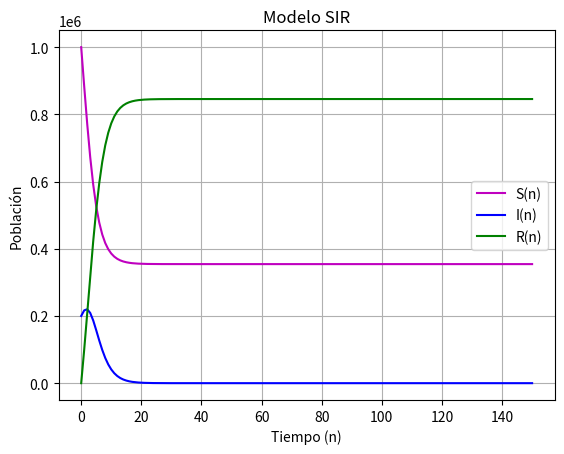
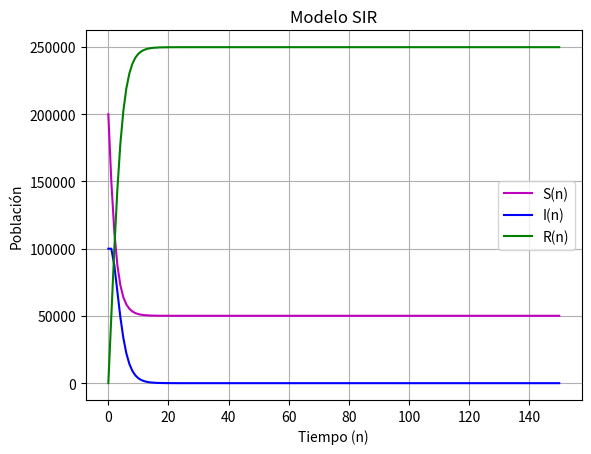
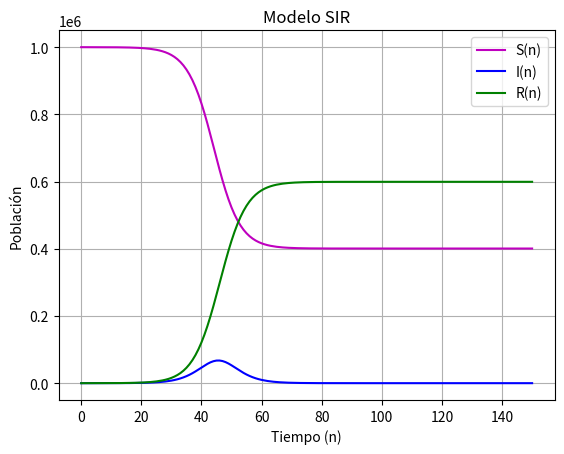

Generate these figures, in order, with matplotlib:
import matplotlib.pyplot as plt

def SIR(S0, I0, R0, alfa, beta, n, Plot = True):
    #obtenemos la poblacion total
    N = S0 + I0 + R0
    #listas de los tres tipos de personas en nuestra poblacion
    S = [S0]
    I = [I0]
    R = [R0]
    #agregamos uno por uno los n valores que nos piden, utilizando las formulas que nos proporcionan
    for _ in range(n):
        #formulas
        siguiente_S = S[-1] - (alfa*S[-1]*I[-1])/N
        siguiente_I = I[-1] + ((alfa*S[-1]*I[-1])/N) - beta*I[-1]
        #agregamos
        S.append(siguiente_S)
        I.append(siguiente_I)
        R.append(N-I[-1]-S[-1])
    #graficamos
    if Plot:
        plt.plot(range(0,n+1,1), S, 'm', label = 'S(n)')
        plt.plot(range(0,n+1,1), I, 'b', label = 'I(n)')
        plt.plot(range(0,n+1,1), R, 'g', label = 'R(n)')
        plt.legend()
        plt.xlabel('Tiempo (n)')
        plt.ylabel('Población')
        plt.title('Modelo SIR')
        plt.grid(True)
        plt.show()


#Ejercicio 3.

S0 = [1_000_000, 200_000, 1_000_000]
I0 = [200_000, 100_000, 10]
alfa = [0.7, 0.75, 0.75]
beta = [0.5, 0.5, 0.5] #Creamos listas con los valores de cada variable
N = []
for i in range(3):
  Ni = S0[i] + I0[i] #Calculamos las respectivas N
  N.append(Ni)
R0 = []
for i in range(3):
  Ri = (alfa[i]*S0[i])/(beta[i]*N[i]) #Calculamos los respectivos R0
  R0.append(Ri)
print(f"Valores de R0 (caso 1,2,3): {R0}")
for i in range(3):
  SIR(S0[i], I0[i], 0, alfa[i], beta[i], 150)
  print(f"R0 = {R0[i]}")
